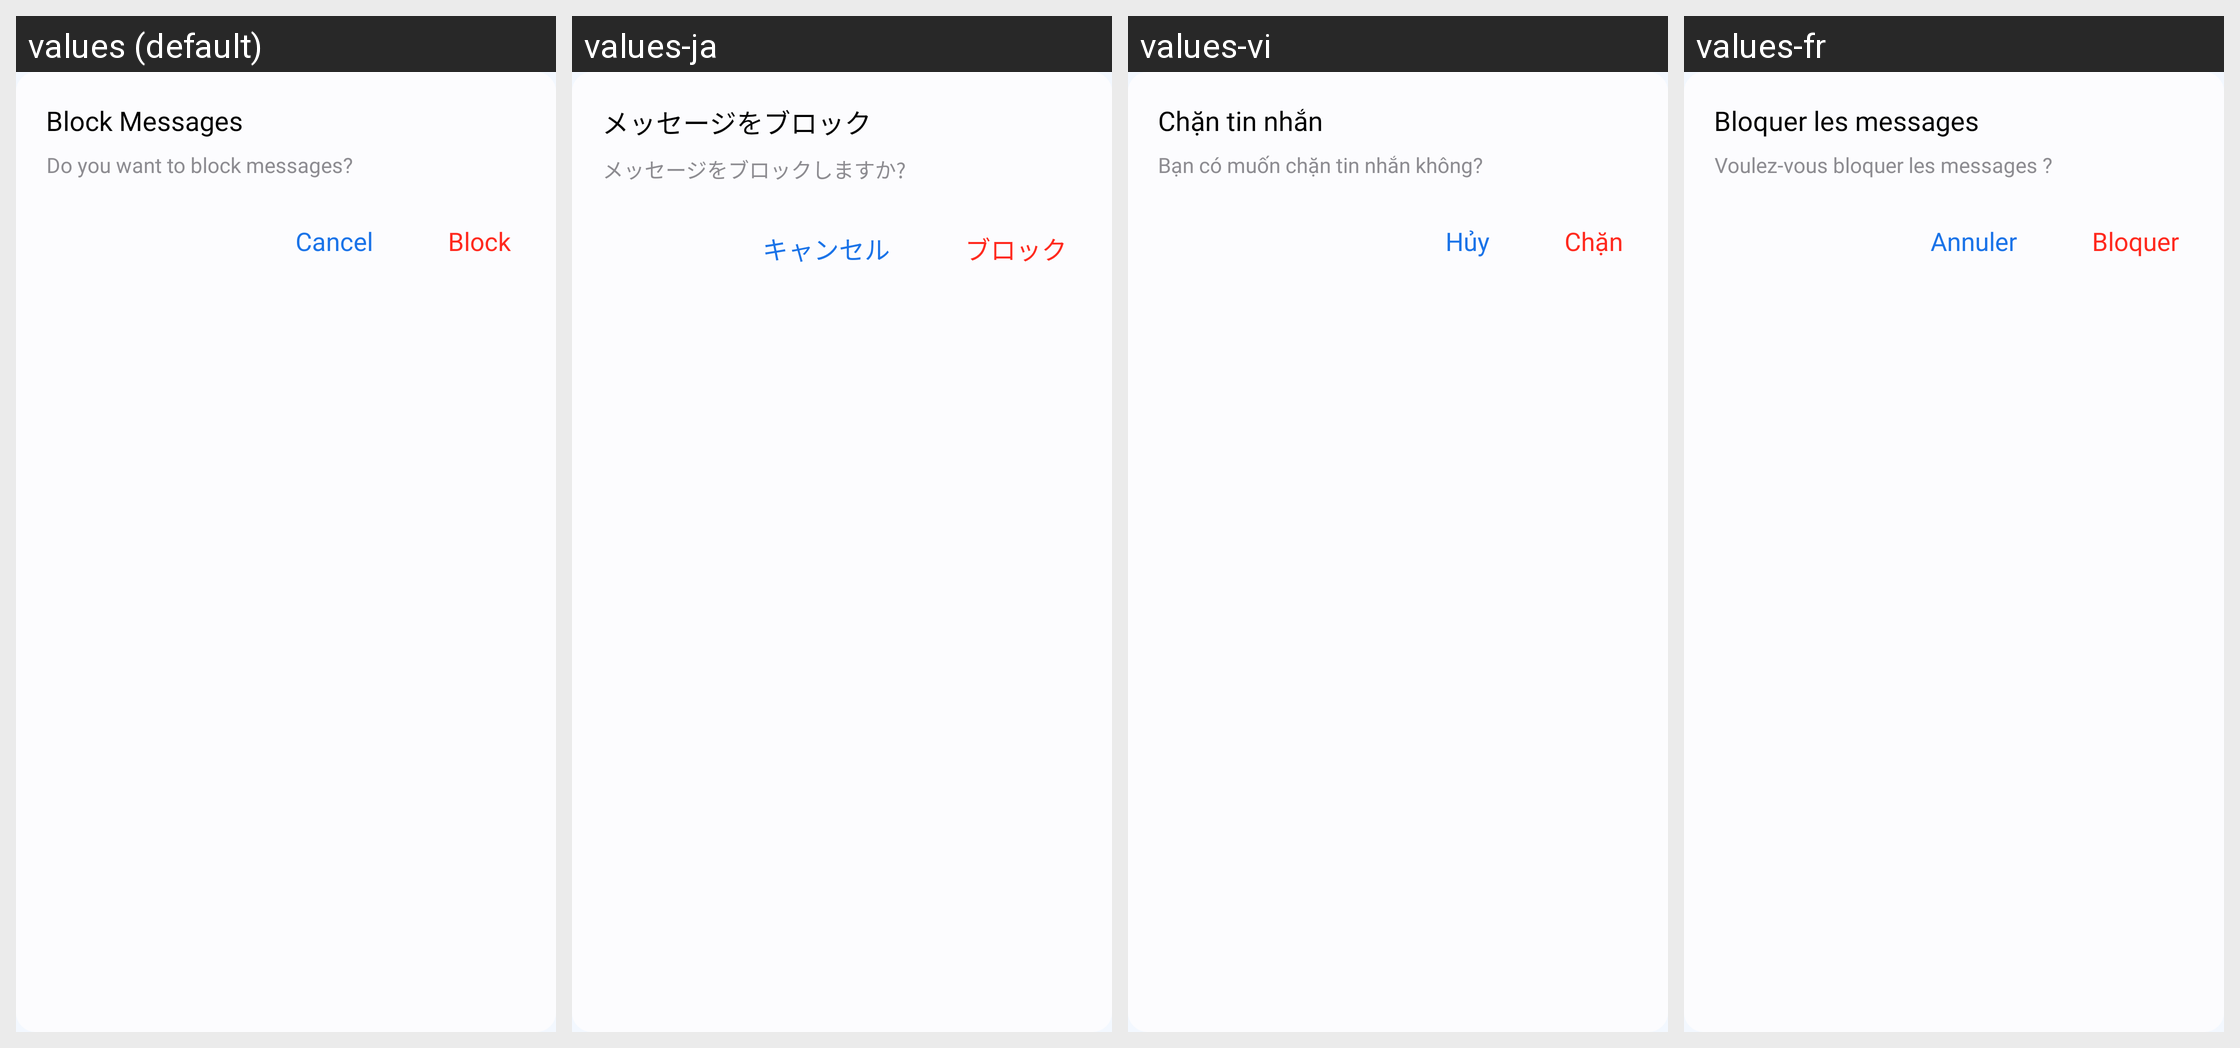

Locale-by-locale string values for the Android screen shown in this grid:
Android screen res/layout/dialog_block_confirmation.xml rendered under 4 locales, left to right: values (default), values-ja, values-vi, values-fr. Device: Nexus 5 (rendered at 1080×1920; each locale shown at half size, 540×960, under a caption strip naming it); theme Theme.MyApplication.
Other locales in the repository, not shown: values-af, values-ar, values-bn, values-de, values-es, values-fil, values-hi, values-in, values-it, values-ko, values-pl, values-pt, values-ru, values-th, values-tr, values-uk, values-zh.
Strings drawn on this screen, with the default value and each locale's value (text and hints the layout hard-codes, and strings that could not be matched under every locale, appear in the picture but are not listed):

block_messages
  values: Block Messages
  values-ja: メッセージをブロック
  values-vi: Chặn tin nhắn
  values-fr: Bloquer les messages

do_you_want_to_block_messages
  values: Do you want to block messages?
  values-ja: メッセージをブロックしますか?
  values-vi: Bạn có muốn chặn tin nhắn không?
  values-fr: Voulez-vous bloquer les messages ?

cancel
  values: Cancel
  values-ja: キャンセル
  values-vi: Hủy
  values-fr: Annuler

block
  values: Block
  values-ja: ブロック
  values-vi: Chặn
  values-fr: Bloquer
